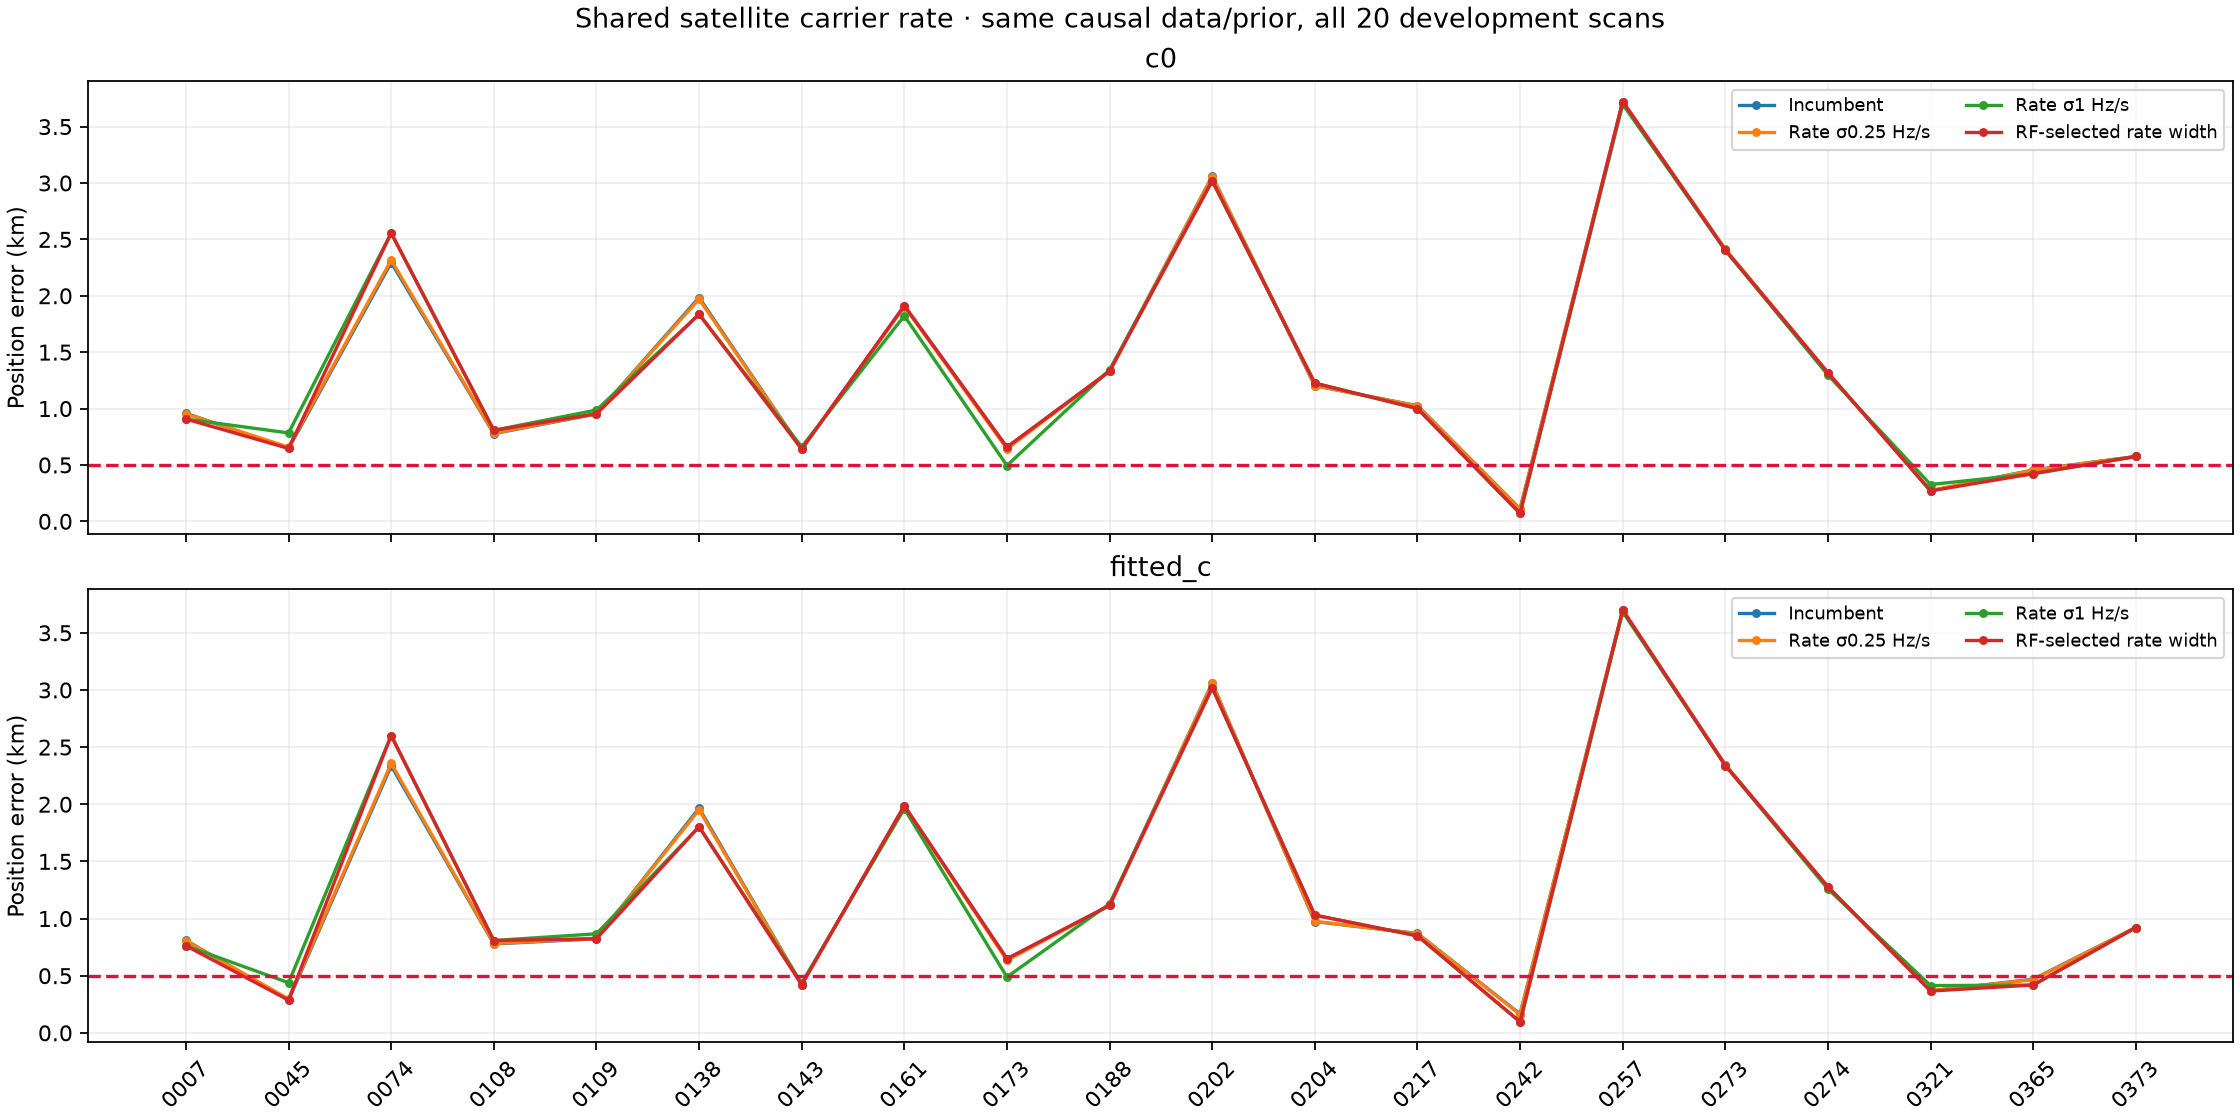

Values plotted in this chart, from the file beside it:
case, method, arm, error_km, RMS_hz, points, paired_trial_valid, negative_twice_ELBO
DS23-0007, 0.0, c0, 0.9579, 82.21, 858, True, 6691
DS23-0007, 0.0, fitted_c, 0.8096, 82.23, 858, True, 6701
DS23-0007, 0.25, c0, 0.9538, 82.21, 858, True, 6691
DS23-0007, 0.25, fitted_c, 0.8056, 82.23, 858, True, 6701
DS23-0007, 1.0, c0, 0.9067, 82.18, 858, True, 6691
DS23-0007, 1.0, fitted_c, 0.7618, 82.21, 858, True, 6701
DS23-0007, selected, c0, 0.9067, 82.18, 858, True, 6691
DS23-0007, selected, fitted_c, 0.7618, 82.21, 858, True, 6701
DS23-0045, 0.0, c0, 0.6465, 62.6, 808, True, 6607
DS23-0045, 0.0, fitted_c, 0.2865, 62.59, 808, True, 6619
DS23-0045, 0.25, c0, 0.6575, 62.6, 808, True, 6607
DS23-0045, 0.25, fitted_c, 0.297, 62.59, 808, True, 6619
DS23-0045, 1.0, c0, 0.7839, 62.54, 808, True, 6607
DS23-0045, 1.0, fitted_c, 0.4387, 62.54, 808, True, 6619
DS23-0045, selected, c0, 0.6465, 62.6, 808, True, 6607
DS23-0045, selected, fitted_c, 0.2865, 62.59, 808, True, 6619
DS23-0074, 0.0, c0, 2.294, 77.41, 2234, True, 20207
DS23-0074, 0.0, fitted_c, 2.336, 77.44, 2234, True, 20215
DS23-0074, 0.25, c0, 2.316, 77.4, 2234, True, 20207
DS23-0074, 0.25, fitted_c, 2.358, 77.43, 2234, True, 20215
DS23-0074, 1.0, c0, 2.556, 77.34, 2234, True, 20206
DS23-0074, 1.0, fitted_c, 2.601, 77.34, 2234, True, 20214
DS23-0074, selected, c0, 2.556, 77.34, 2234, True, 20206
DS23-0074, selected, fitted_c, 2.601, 77.34, 2234, True, 20214
DS23-0108, 0.0, c0, 0.7778, 106.6, 2278, True, 21640
DS23-0108, 0.0, fitted_c, 0.7778, 106.6, 2278, True, 21654
DS23-0108, 0.25, c0, 0.7812, 106.6, 2278, True, 21640
DS23-0108, 0.25, fitted_c, 0.7813, 106.6, 2278, True, 21654
DS23-0108, 1.0, c0, 0.8069, 106.6, 2278, True, 21639
DS23-0108, 1.0, fitted_c, 0.8076, 106.6, 2278, True, 21654
DS23-0108, selected, c0, 0.8069, 106.6, 2278, True, 21639
DS23-0108, selected, fitted_c, 0.8076, 106.6, 2278, True, 21654
DS23-0109, 0.0, c0, 0.9529, 71.32, 1031, True, 7326
DS23-0109, 0.0, fitted_c, 0.8234, 71.24, 1031, True, 7337
DS23-0109, 0.25, c0, 0.9558, 71.32, 1031, True, 7326
DS23-0109, 0.25, fitted_c, 0.827, 71.23, 1031, True, 7337
DS23-0109, 1.0, c0, 0.9867, 71.31, 1031, True, 7327
DS23-0109, 1.0, fitted_c, 0.8668, 71.2, 1031, True, 7337
DS23-0109, selected, c0, 0.9529, 71.32, 1031, True, 7326
DS23-0109, selected, fitted_c, 0.8234, 71.24, 1031, True, 7337
DS23-0138, 0.0, c0, 1.984, 121.2, 2039, True, 22200
DS23-0138, 0.0, fitted_c, 1.966, 121.2, 2039, True, 22212
DS23-0138, 0.25, c0, 1.971, 121.2, 2039, True, 22199
DS23-0138, 0.25, fitted_c, 1.951, 121.2, 2039, True, 22212
DS23-0138, 1.0, c0, 1.836, 121, 2039, True, 22197
DS23-0138, 1.0, fitted_c, 1.803, 121, 2039, True, 22210
DS23-0138, selected, c0, 1.836, 121, 2039, True, 22197
DS23-0138, selected, fitted_c, 1.803, 121, 2039, True, 22210
DS23-0143, 0.0, c0, 0.6401, 100.3, 698, True, 5249
DS23-0143, 0.0, fitted_c, 0.4212, 99.74, 698, True, 5258
DS23-0143, 0.25, c0, 0.6409, 100.3, 698, True, 5249
DS23-0143, 0.25, fitted_c, 0.4217, 99.74, 698, True, 5258
DS23-0143, 1.0, c0, 0.6606, 100.3, 698, True, 5249
DS23-0143, 1.0, fitted_c, 0.4359, 99.74, 698, True, 5259
DS23-0143, selected, c0, 0.6401, 100.3, 698, True, 5249
DS23-0143, selected, fitted_c, 0.4212, 99.74, 698, True, 5258
DS23-0161, 0.0, c0, 1.911, 52.34, 998, True, 8117
DS23-0161, 0.0, fitted_c, 1.987, 52.31, 998, True, 8126
DS23-0161, 0.25, c0, 1.905, 52.34, 998, True, 8117
DS23-0161, 0.25, fitted_c, 1.986, 52.3, 998, True, 8126
... 100 more rows
